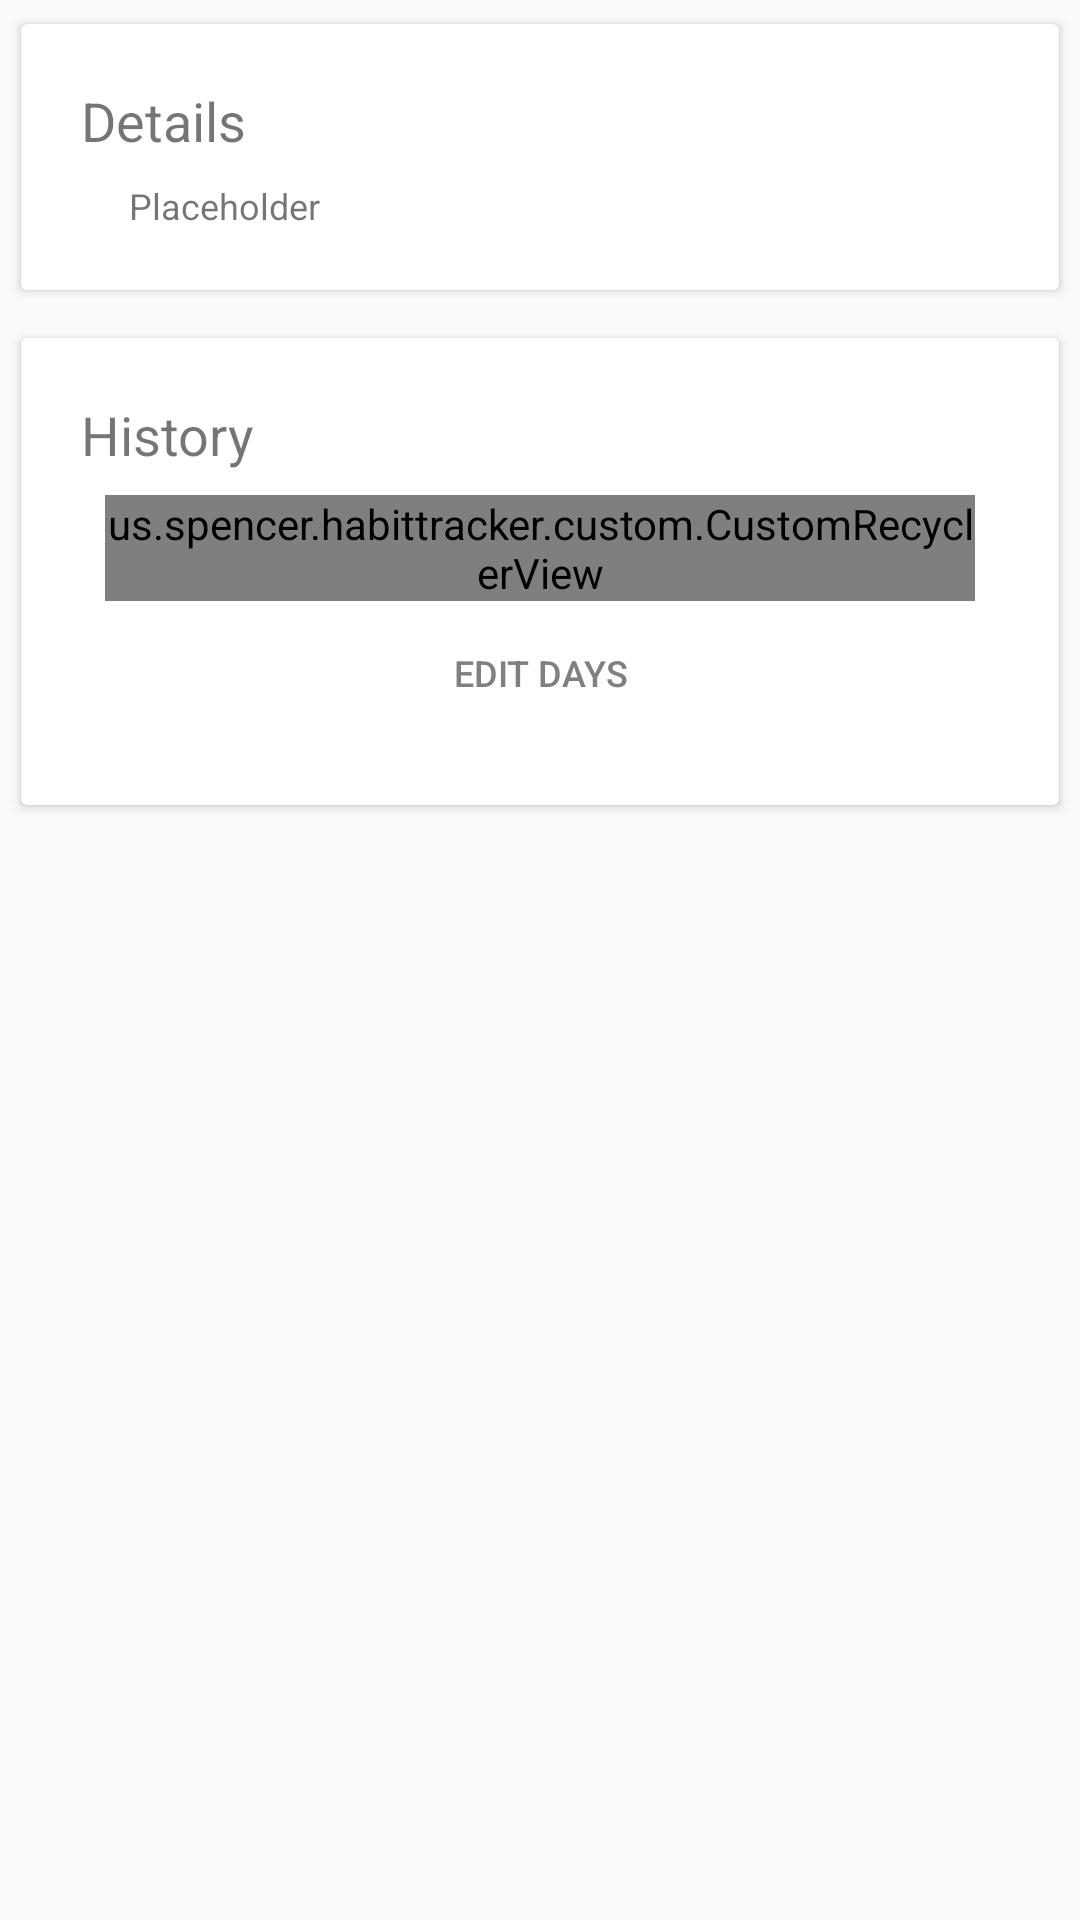

Layout XML and referenced resources for this Android screen:
<!-- AndroidManifest.xml: application theme AppTheme -->
<!-- res/layout/fragment_habit_details.xml -->
<?xml version="1.0" encoding="utf-8"?>
<LinearLayout xmlns:android="http://schemas.android.com/apk/res/android"
    xmlns:app="http://schemas.android.com/apk/res-auto"
    android:layout_width="match_parent"
    android:layout_height="match_parent"
    android:orientation="vertical">

    <android.support.v7.widget.CardView
        android:id="@+id/habit_details_information_frag"
        android:layout_width="match_parent"
        android:layout_height="wrap_content"
        android:layout_margin="5dp"
        app:cardUseCompatPadding="true"
        app:cardPreventCornerOverlap="false" >

        <android.support.constraint.ConstraintLayout
            android:layout_width="match_parent"
            android:layout_height="match_parent"
            android:orientation="vertical"
            android:padding="20dp">

            <TextView
                android:id="@+id/habit_details_tv"
                android:layout_width="wrap_content"
                android:layout_height="wrap_content"
                android:text="@string/details_text"
                android:textSize="18sp"
                app:layout_constraintStart_toStartOf="parent"
                app:layout_constraintTop_toTopOf="parent" />

            <TextView
                android:id="@+id/habit_desc_tv"
                android:layout_width="wrap_content"
                android:layout_height="wrap_content"
                android:layout_marginLeft="16dp"
                android:layout_marginStart="16dp"
                android:layout_marginTop="8dp"
                android:text="@string/global_placeholder"
                android:textSize="12sp"
                app:layout_constraintLeft_toLeftOf="parent"
                app:layout_constraintStart_toStartOf="parent"
                app:layout_constraintTop_toBottomOf="@+id/habit_details_tv" />

        </android.support.constraint.ConstraintLayout>

    </android.support.v7.widget.CardView>

    <android.support.v7.widget.CardView
        android:id="@+id/habit_details_calendar_frag"
        android:layout_width="match_parent"
        android:layout_height="wrap_content"
        android:layout_margin="5dp"
        app:cardUseCompatPadding="true"
        app:cardPreventCornerOverlap="false" >

        <android.support.constraint.ConstraintLayout
            android:layout_width="match_parent"
            android:layout_height="match_parent"
            android:orientation="vertical"
            android:padding="20dp">

            <TextView
                android:id="@+id/history_tv"
                android:layout_width="wrap_content"
                android:layout_height="wrap_content"
                android:text="@string/history_text"
                android:textSize="18sp"
                app:layout_constraintStart_toStartOf="parent"
                app:layout_constraintTop_toTopOf="parent" />

            <us.spencer.habittracker.custom.CustomRecyclerView
                android:id="@+id/habit_calendar_rv"
                android:layout_width="0dp"
                android:layout_height="wrap_content"
                android:layout_marginEnd="8dp"
                android:layout_marginStart="8dp"
                android:layout_marginTop="8dp"
                android:clipChildren="false"
                android:clipToPadding="false"
                app:layout_constraintEnd_toEndOf="parent"
                app:layout_constraintHorizontal_bias="0.195"
                app:layout_constraintLeft_toLeftOf="parent"
                app:layout_constraintRight_toRightOf="parent"
                app:layout_constraintStart_toStartOf="parent"
                app:layout_constraintTop_toBottomOf="@+id/history_tv" />

            <Button
                android:id="@+id/add_days_btn"
                style="@style/Widget.AppCompat.Button.Borderless"
                android:layout_width="wrap_content"
                android:layout_height="wrap_content"
                android:text="@string/edit_days_text"
                android:textSize="12sp"
                android:textColor="#808080"
                app:layout_constraintEnd_toEndOf="parent"
                app:layout_constraintLeft_toLeftOf="parent"
                app:layout_constraintRight_toRightOf="parent"
                app:layout_constraintStart_toStartOf="parent"
                app:layout_constraintTop_toBottomOf="@+id/habit_calendar_rv" />

        </android.support.constraint.ConstraintLayout>
    </android.support.v7.widget.CardView>

</LinearLayout>
<!-- resources referenced by this layout -->
<resources>
  <string name="details_text">Details</string>
  <string name="edit_days_text">Edit Days</string>
  <string name="global_placeholder">Placeholder</string>
  <string name="history_text">History</string>
  <style name="AppTheme" parent="Theme.AppCompat.Light.DarkActionBar">
          
          <item name="colorPrimary">@color/violet</item>
          <item name="colorPrimaryDark">@color/dark_blue</item>
          <item name="colorAccent">@color/magenta</item>
      </style>
  <color name="violet">#3F51B5</color>
  <color name="dark_blue">#303F9F</color>
  <color name="magenta">#FF4081</color>
</resources>
